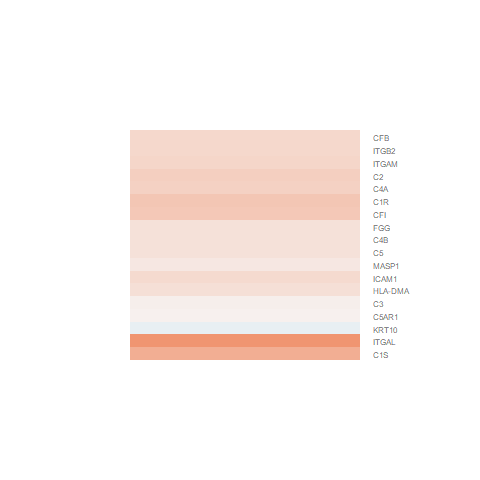

Data behind this chart, as committed beside it:
logFC, AveExpr, t, P.Value, adj.P.Val, B
0.1508, 4.232, 1.048, 0.312, 0.6577, -5.517
0.4234, 1.118, 1.158, 0.266, 0.6187, -4.779
0.2066, 7.2, 1.797, 0.09347, 0.4014, -4.968
0.3603, 2.009, 1.445, 0.1699, 0.5148, -4.642
0.2881, 3.567, 1.606, 0.1302, 0.4604, -4.741
0.3567, 3.384, 2.021, 0.06233, 0.3465, -4.111
0.2043, 4.529, 1.531, 0.1476, 0.484, -5.02
0.232, 1.873, 0.7716, 0.4529, 0.7605, -5.258
0.1981, -0.07643, 0.363, 0.7219, 0.9016, -5.16
0.6569, 2.283, 2.416, 0.02961, 0.2551, -3.381
0.444, 1.158, 1.406, 0.181, 0.5284, -4.596
0.89, -0.9451, 1.598, 0.1318, 0.4634, -4.33
0.3144, 0.4513, 0.8644, 0.4016, 0.7276, -4.942
-0.09271, 4.478, -0.7509, 0.4649, 0.7671, -5.887
0.07497, 3.11, 0.3653, 0.7202, 0.9013, -5.773
0.258, 6.19, 2.725, 0.01616, 0.2053, -3.322
0.06276, 0.6511, 0.1464, 0.8857, 0.9635, -5.224
0.2817, 3.082, 1.263, 0.2269, 0.5822, -5.054
